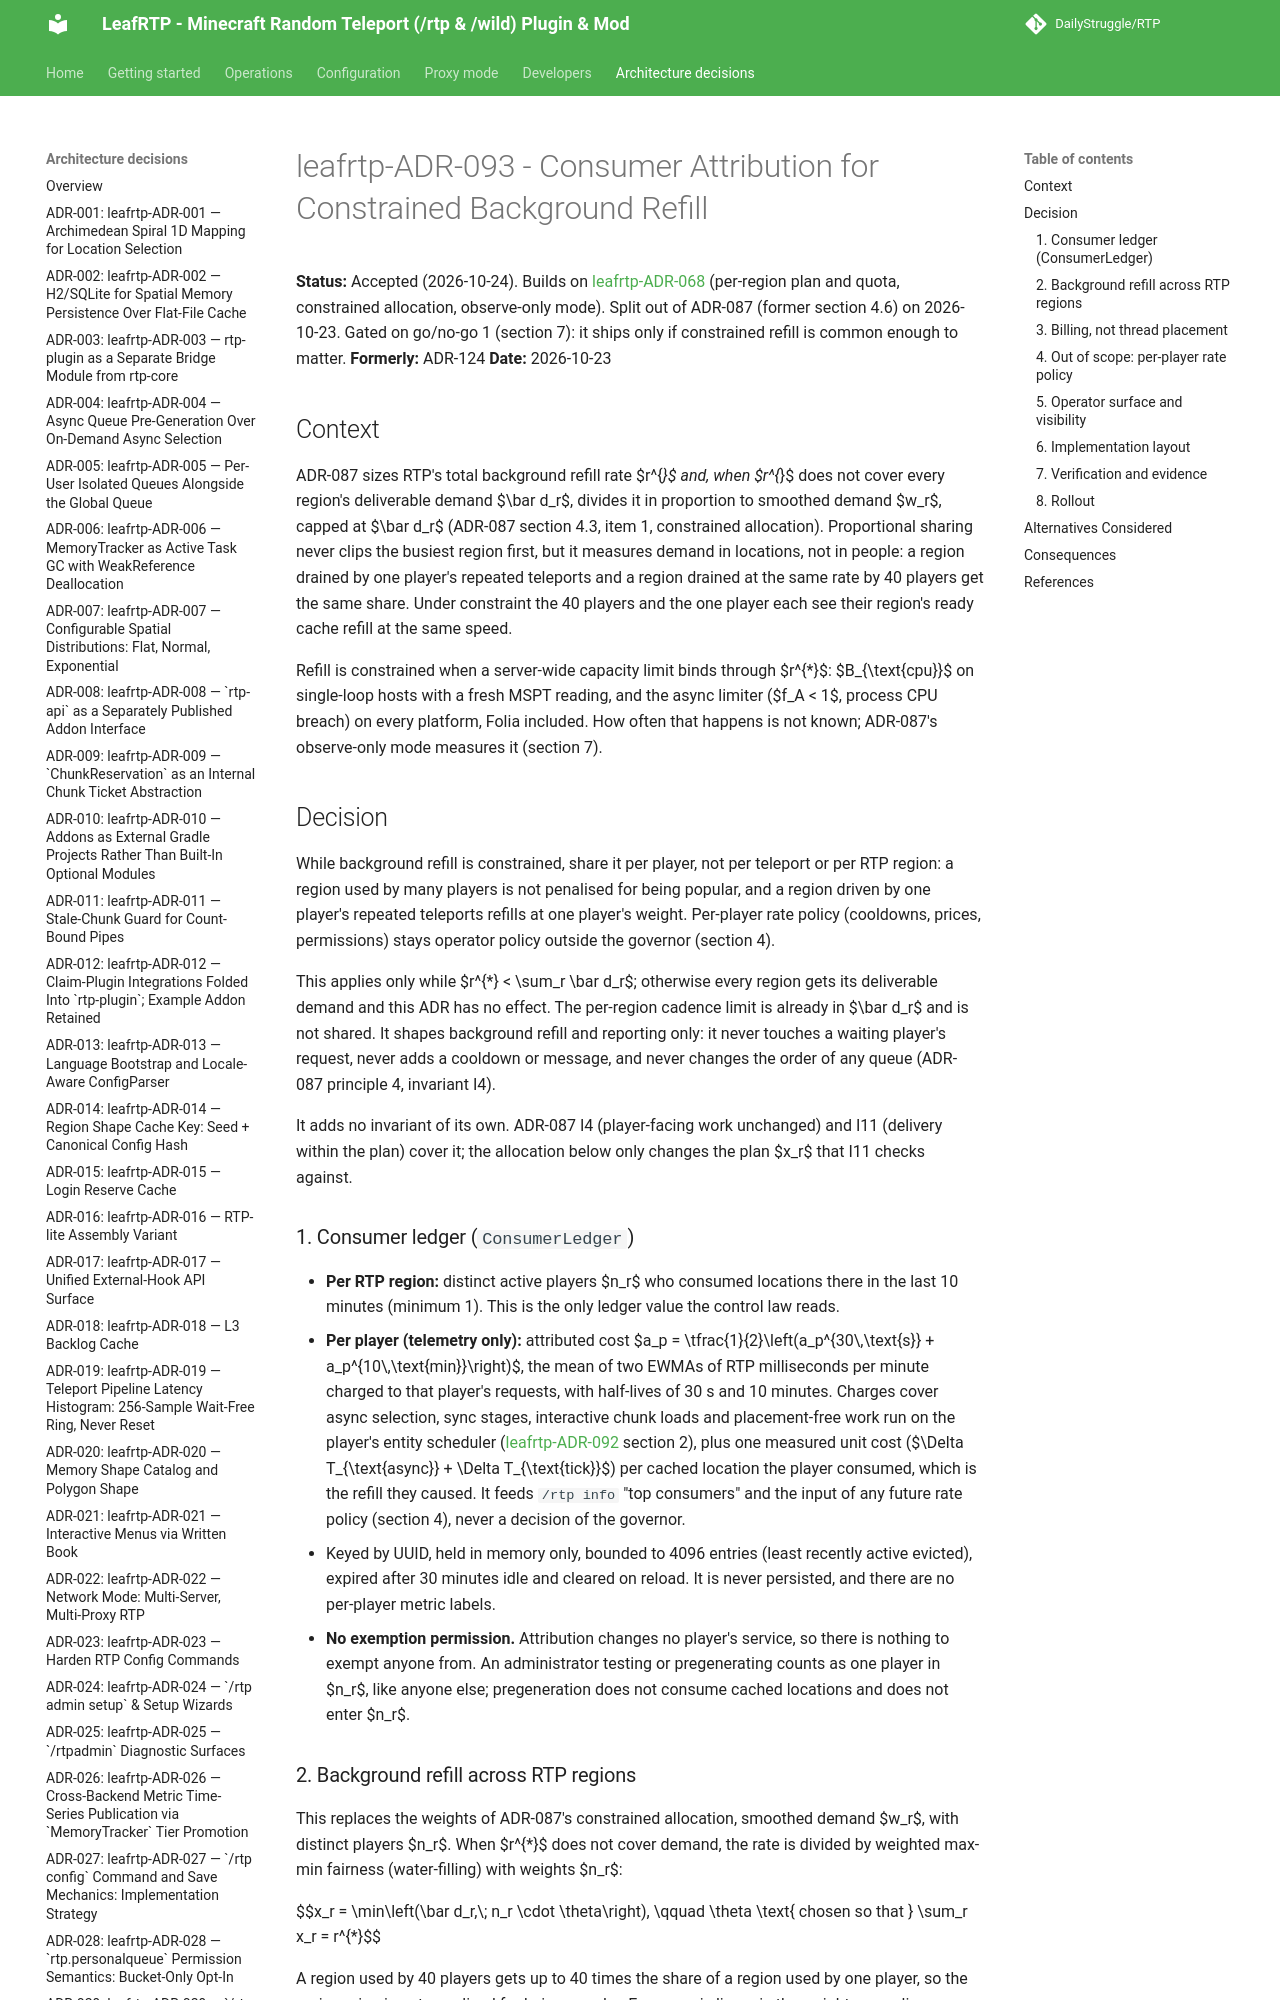

repository: DailyStruggle/RTP · page: adr/leafrtp-ADR-093-consumer-attribution-for-background-refill/index.html · generator: mkdocs

# leafrtp-ADR-093 - Consumer Attribution for Constrained Background Refill

**Status:** Accepted (2026-10-24). Builds on [leafrtp-ADR-068](leafrtp-ADR-068-adaptive-compute-governor.md) (per-region plan and quota, constrained allocation, observe-only mode). Split out of ADR-087 (former section 4.6) on 2026-10-23. Gated on go/no-go 1 (section 7): it ships only if constrained refill is common enough to matter.
**Formerly:** ADR-124
**Date:** 2026-10-23

## Context

ADR-087 sizes RTP's total background refill rate $r^{*}$ and, when $r^{*}$ does not cover every region's deliverable demand $\bar d_r$, divides it in proportion to smoothed demand $w_r$, capped at $\bar d_r$ (ADR-087 section 4.3, item 1, constrained allocation). Proportional sharing never clips the busiest region first, but it measures demand in locations, not in people: a region drained by one player's repeated teleports and a region drained at the same rate by 40 players get the same share. Under constraint the 40 players and the one player each see their region's ready cache refill at the same speed.

Refill is constrained when a server-wide capacity limit binds through $r^{*}$: $B_{\text{cpu}}$ on single-loop hosts with a fresh MSPT reading, and the async limiter ($f_A < 1$, process CPU breach) on every platform, Folia included. How often that happens is not known; ADR-087's observe-only mode measures it (section 7).

## Decision

While background refill is constrained, share it per player, not per teleport or per RTP region: a region used by many players is not penalised for being popular, and a region driven by one player's repeated teleports refills at one player's weight. Per-player rate policy (cooldowns, prices, permissions) stays operator policy outside the governor (section 4).

This applies only while $r^{*} < \sum_r \bar d_r$; otherwise every region gets its deliverable demand and this ADR has no effect. The per-region cadence limit is already in $\bar d_r$ and is not shared. It shapes background refill and reporting only: it never touches a waiting player's request, never adds a cooldown or message, and never changes the order of any queue (ADR-087 principle 4, invariant I4).

It adds no invariant of its own. ADR-087 I4 (player-facing work unchanged) and I11 (delivery within the plan) cover it; the allocation below only changes the plan $x_r$ that I11 checks against.

### 1. Consumer ledger (`ConsumerLedger`)

- **Per RTP region:** distinct active players $n_r$ who consumed locations there in the last 10 minutes (minimum 1). This is the only ledger value the control law reads.
- **Per player (telemetry only):** attributed cost $a_p = \tfrac{1}{2}\left(a_p^{30\,\text{s}} + a_p^{10\,\text{min}}\right)$, the mean of two EWMAs of RTP milliseconds per minute charged to that player's requests, with half-lives of 30 s and 10 minutes. Charges cover async selection, sync stages, interactive chunk loads and placement-free work run on the player's entity scheduler ([leafrtp-ADR-092](leafrtp-ADR-092-folia-tick-region-allocation.md) section 2), plus one measured unit cost ($\Delta T_{\text{async}} + \Delta T_{\text{tick}}$) per cached location the player consumed, which is the refill they caused. It feeds `/rtp info` "top consumers" and the input of any future rate policy (section 4), never a decision of the governor.
- Keyed by UUID, held in memory only, bounded to 4096 entries (least recently active evicted), expired after 30 minutes idle and cleared on reload. It is never persisted, and there are no per-player metric labels.
- **No exemption permission.** Attribution changes no player's service, so there is nothing to exempt anyone from. An administrator testing or pregenerating counts as one player in $n_r$, like anyone else; pregeneration does not consume cached locations and does not enter $n_r$.
